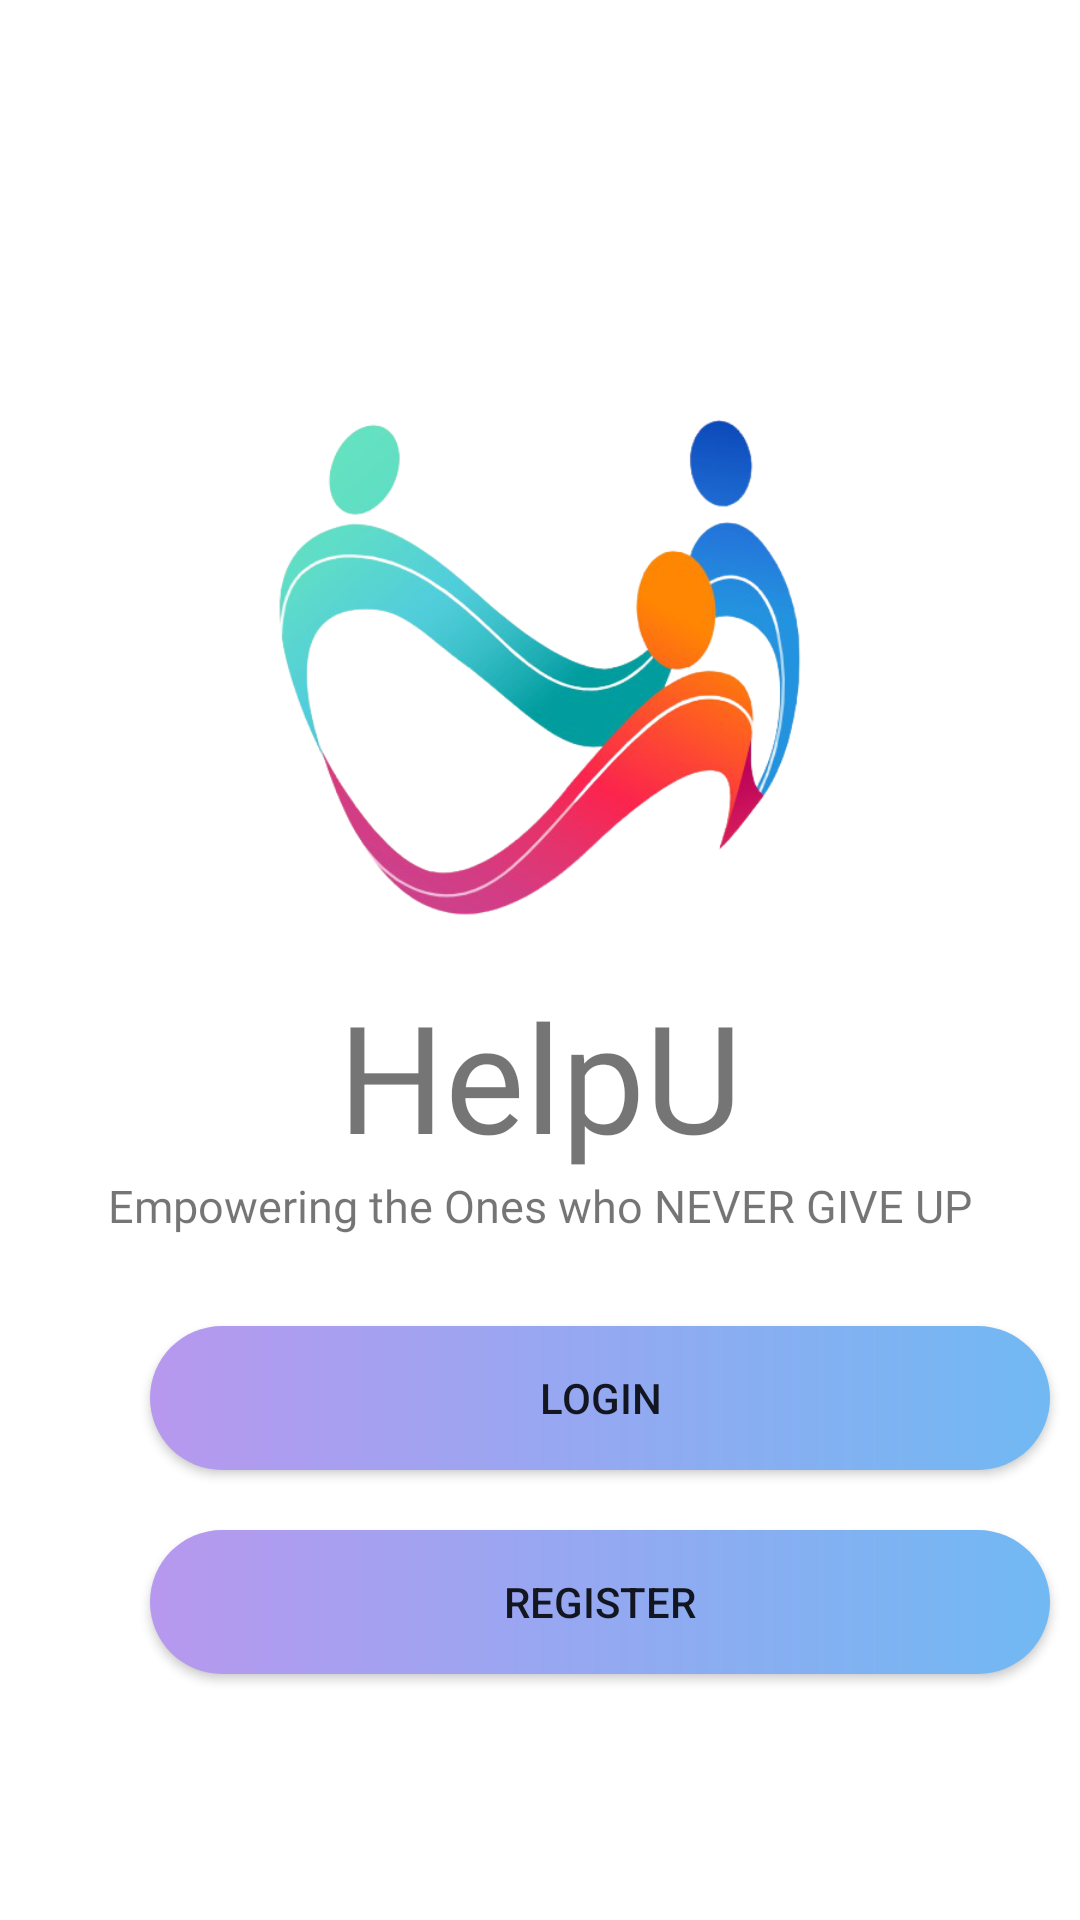

Here is an Android app screen rendered from its layout file. Give the layout XML and the strings, colors and styles it references.
<!-- AndroidManifest.xml: application theme Theme.HelpU -->
<!-- res/layout/first_activity.xml -->
<?xml version="1.0" encoding="utf-8"?>
<LinearLayout xmlns:android="http://schemas.android.com/apk/res/android"
    xmlns:app="http://schemas.android.com/apk/res-auto"
    xmlns:tools="http://schemas.android.com/tools"
    android:layout_width="match_parent"
    android:layout_height="match_parent"
    tools:context=".FirstActivity"
    android:orientation="vertical">
    <ImageView
        android:layout_width="250dp"
        android:layout_height="200dp"
        android:src="@drawable/helppp"
        android:layout_gravity="center"
        android:layout_marginTop="120dp"/>

    <TextView
        android:layout_width="wrap_content"
        android:layout_height="wrap_content"
        android:layout_gravity="center"
        android:fontFamily="@font/poppins"
        android:paddingTop="5dp"
        android:text="HelpU"
        android:textSize="50sp"
        />

    <TextView
        android:layout_width="wrap_content"
        android:layout_height="wrap_content"
        android:layout_gravity="center"
        android:fontFamily="@font/poppins"
        android:text="Empowering the Ones who NEVER GIVE UP"
        android:textSize="15sp"
        />
    <Button
        android:id="@+id/loginbtn"
        android:layout_width="300dp"
        android:layout_height="wrap_content"
        android:text="Login"
        android:layout_marginTop="30dp"
        android:layout_marginStart="50dp"
        android:background="@drawable/circular_background"/>
    <Button
        android:id="@+id/registerbtn"
        android:layout_width="300dp"
        android:layout_height="wrap_content"
        android:text="register"
        android:background="@drawable/circular_background"
        android:layout_marginTop="20dp"
        android:layout_marginStart="50dp"
        />
</LinearLayout>
<!-- resources referenced by this layout -->
<resources>
  <!-- drawable circular_background (drawable) -->
  <?xml version="1.0" encoding="utf-8"?>
  <shape xmlns:android="http://schemas.android.com/apk/res/android"
      android:shape="rectangle">
      <solid
          android:color="#97C4E8"/>
      <corners
          android:radius="50dp"/>
      <gradient
          android:endColor="#71B9F3"
          android:startColor="#B798EF"/>
  
  
  </shape>
  <!-- drawable helppp: png bitmap (drawable, 138424 bytes) -->
  <style name="Theme.HelpU" parent="Theme.MaterialComponents.Light.NoActionBar">
          
          <item name="colorPrimary">@color/purple_500</item>
          <item name="colorPrimaryVariant">@color/purple_700</item>
          <item name="colorOnPrimary">@color/white</item>
          
          <item name="colorSecondary">@color/teal_200</item>
          <item name="colorSecondaryVariant">@color/teal_700</item>
          <item name="colorOnSecondary">@color/black</item>
          
          <item name="android:statusBarColor" tools:targetApi="l">?attr/colorPrimaryVariant</item>
          
          <item name="android:forceDarkAllowed" tools:targetApi="q">false</item>
      </style>
  <color name="purple_500">#FF6200EE</color>
  <color name="purple_700">#FF3700B3</color>
  <color name="white">#FFFFFFFF</color>
  <color name="teal_200">#FF03DAC5</color>
  <color name="teal_700">#FF018786</color>
  <color name="black">#FF000000</color>
</resources>
